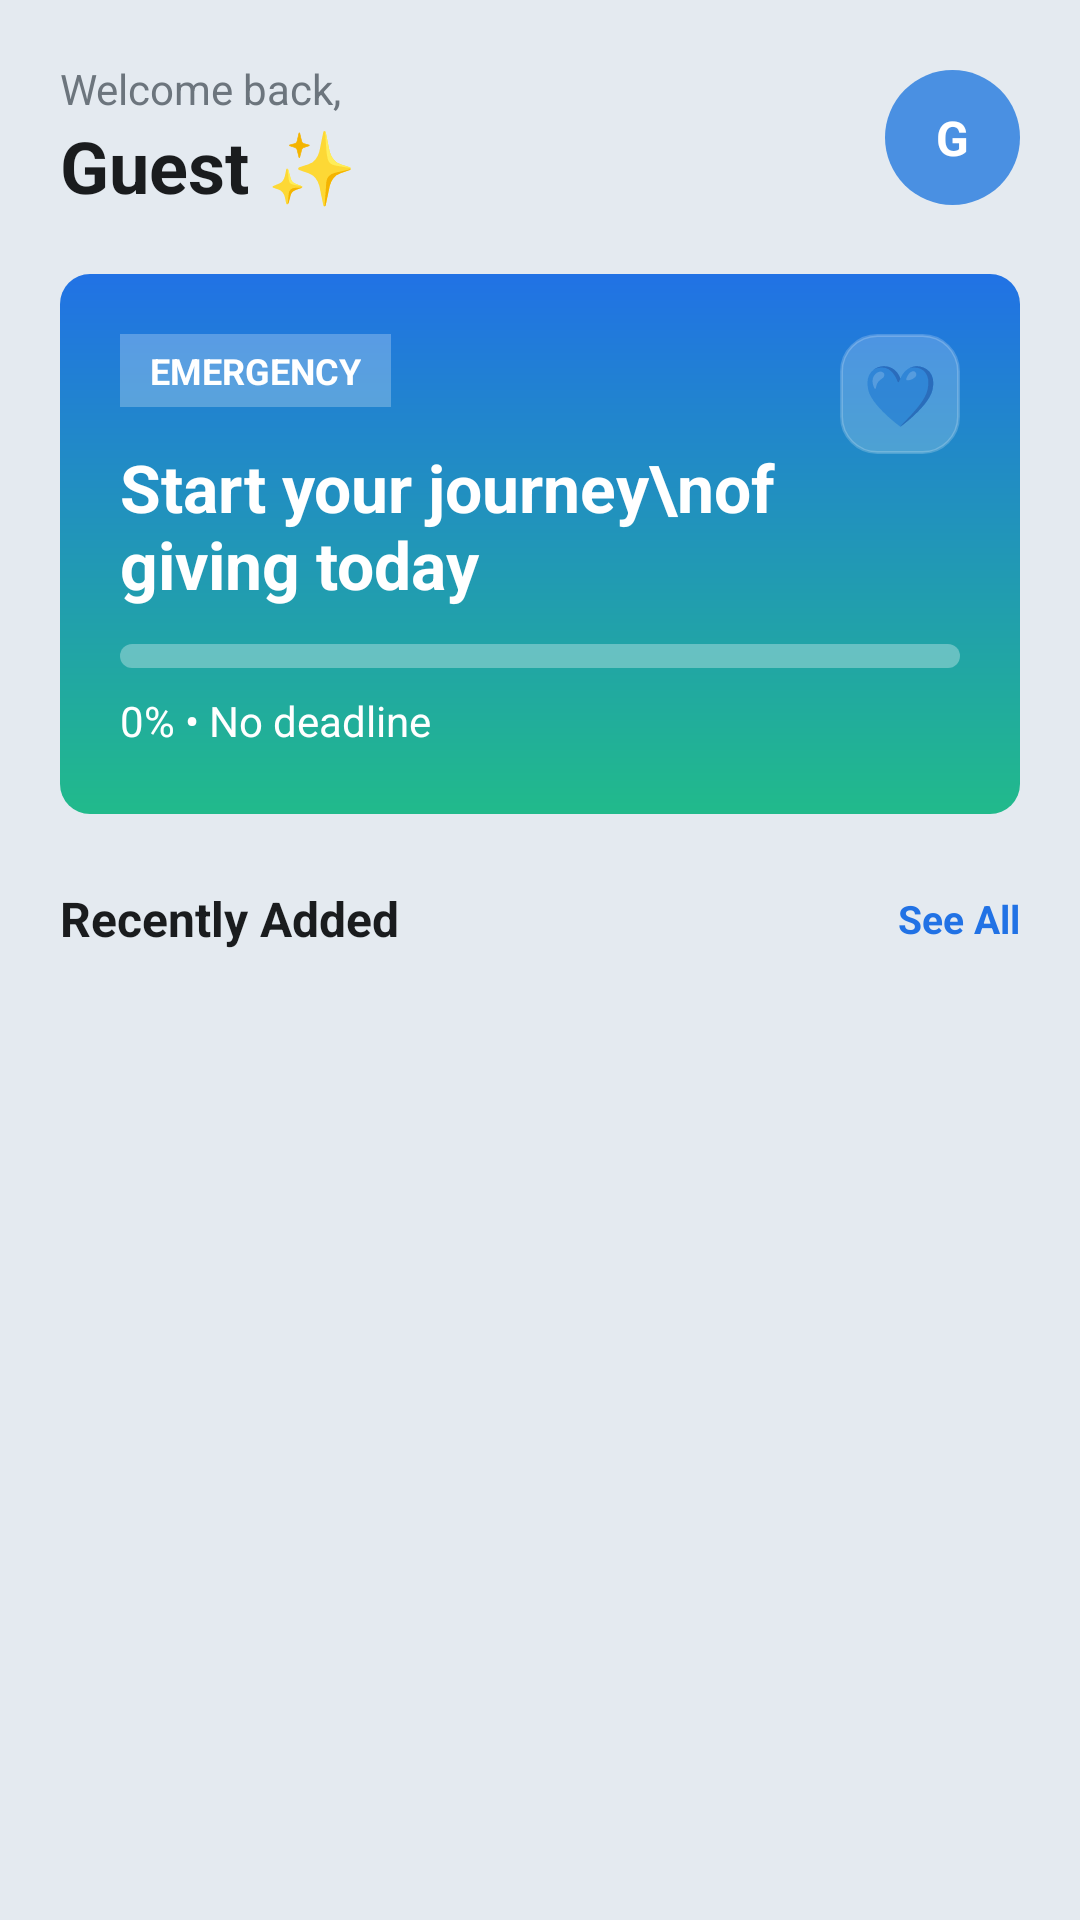

Write the Android layout XML for this screen, with the resource values it uses.
<!-- AndroidManifest.xml: application theme Theme.UlamShare -->
<!-- res/layout/activity_home.xml -->
<?xml version="1.0" encoding="utf-8"?>
<androidx.constraintlayout.widget.ConstraintLayout xmlns:android="http://schemas.android.com/apk/res/android"
    xmlns:app="http://schemas.android.com/apk/res-auto"
    xmlns:tools="http://schemas.android.com/tools"
    android:layout_width="match_parent"
    android:layout_height="match_parent"
    android:background="#E4EAF0">

    <androidx.core.widget.NestedScrollView
        android:layout_width="match_parent"
        android:layout_height="match_parent"
        android:fillViewport="true">

        <LinearLayout
            android:layout_width="match_parent"
            android:layout_height="wrap_content"
            android:orientation="vertical"
            android:padding="20dp">

            <androidx.constraintlayout.widget.ConstraintLayout
                android:layout_width="match_parent"
                android:layout_height="wrap_content">

                <LinearLayout
                    android:id="@+id/greetingLayout"
                    android:layout_width="0dp"
                    android:layout_height="wrap_content"
                    android:orientation="vertical"
                    app:layout_constraintBottom_toBottomOf="parent"
                    app:layout_constraintEnd_toStartOf="@id/btnRegisterHeader"
                    app:layout_constraintStart_toStartOf="parent"
                    app:layout_constraintTop_toTopOf="parent">

                    <TextView
                        android:id="@+id/tvGreeting"
                        android:layout_width="wrap_content"
                        android:layout_height="wrap_content"
                        android:text="Welcome back,"
                        android:textColor="#6C757D"
                        android:textSize="14sp" />

                    <TextView
                        android:id="@+id/tvUserName"
                        android:layout_width="wrap_content"
                        android:layout_height="wrap_content"
                        android:text="Guest ✨"
                        android:textColor="#1A1C1E"
                        android:textSize="24sp"
                        android:textStyle="bold" />
                </LinearLayout>

                <Button
                    android:id="@+id/btnRegisterHeader"
                    style="@style/Widget.MaterialComponents.Button.TextButton"
                    android:layout_width="wrap_content"
                    android:layout_height="wrap_content"
                    android:layout_marginEnd="12dp"
                    android:minWidth="0dp"
                    android:text="Register"
                    android:textAllCaps="false"
                    android:textColor="#2172E5"
                    android:textSize="12sp"
                    android:textStyle="bold"
                    android:visibility="gone"
                    app:layout_constraintBottom_toBottomOf="parent"
                    app:layout_constraintEnd_toStartOf="@id/tvProfileInitials"
                    app:layout_constraintTop_toTopOf="parent"
                    tools:visibility="visible" />

                <TextView
                    android:id="@+id/tvProfileInitials"
                    android:layout_width="45dp"
                    android:layout_height="45dp"
                    android:background="@drawable/circle_blue_profile"
                    android:gravity="center"
                    android:text="G"
                    android:textColor="#FFFFFF"
                    android:textSize="16sp"
                    android:textStyle="bold"
                    app:layout_constraintBottom_toBottomOf="parent"
                    app:layout_constraintEnd_toEndOf="parent"
                    app:layout_constraintTop_toTopOf="parent" />
            </androidx.constraintlayout.widget.ConstraintLayout>

            
            <androidx.constraintlayout.widget.ConstraintLayout
                android:id="@+id/trendingContainer"
                android:layout_width="match_parent"
                android:layout_height="180dp"
                android:layout_marginTop="20dp"
                android:background="@drawable/bg_blue_green_gradient"
                android:clickable="true"
                android:focusable="true"
                android:padding="20dp">

                <TextView
                    android:id="@+id/tvTrendingTag"
                    android:layout_width="wrap_content"
                    android:layout_height="wrap_content"
                    android:background="#40FFFFFF"
                    android:paddingHorizontal="10dp"
                    android:paddingVertical="4dp"
                    android:text="EMERGENCY"
                    android:textColor="#FFFFFF"
                    android:textSize="12sp"
                    android:textStyle="bold"
                    app:layout_constraintStart_toStartOf="parent"
                    app:layout_constraintTop_toTopOf="parent" />

                <TextView
                    android:id="@+id/tvTrendingEmoji"
                    android:layout_width="40dp"
                    android:layout_height="40dp"
                    android:background="@drawable/rounded_soft_blue_rect"
                    android:backgroundTint="#33FFFFFF"
                    android:gravity="center"
                    android:text="💙"
                    android:textSize="20sp"
                    app:layout_constraintEnd_toEndOf="parent"
                    app:layout_constraintTop_toTopOf="parent" />

                <TextView
                    android:id="@+id/tvCampTitle"
                    android:layout_width="match_parent"
                    android:layout_height="wrap_content"
                    android:layout_marginTop="12dp"
                    android:text="Start your journey\nof giving today"
                    android:textColor="#FFFFFF"
                    android:textSize="22sp"
                    android:textStyle="bold"
                    app:layout_constraintStart_toStartOf="parent"
                    app:layout_constraintTop_toBottomOf="@id/tvTrendingTag" />

                <ProgressBar
                    android:id="@+id/pbCampProgress"
                    style="?android:attr/progressBarStyleHorizontal"
                    android:layout_width="0dp"
                    android:layout_height="8dp"
                    android:layout_marginTop="12dp"
                    android:layout_marginBottom="18dp"
                    android:progress="0"
                    android:progressDrawable="@drawable/custom_progress_white"
                    app:layout_constraintTop_toBottomOf="@id/tvCampTitle"
                    app:layout_constraintStart_toStartOf="parent"
                    app:layout_constraintEnd_toEndOf="parent" />

                <TextView
                    android:id="@+id/tvTrendingDetails"
                    android:layout_width="wrap_content"
                    android:layout_height="wrap_content"
                    android:layout_marginTop="8dp"
                    android:text="0% • No deadline"
                    android:textColor="#FFFFFF"
                    android:textSize="14sp"
                    app:layout_constraintTop_toBottomOf="@id/pbCampProgress"
                    app:layout_constraintStart_toStartOf="parent" />

                <TextView
                    android:id="@+id/tvRaised"
                    android:layout_width="wrap_content"
                    android:layout_height="wrap_content"
                    android:layout_marginTop="8dp"
                    android:text="Browse causes and make an impact."
                    android:textColor="#FFFFFF"
                    android:textSize="14sp"
                    app:layout_constraintTop_toBottomOf="@id/tvTrendingDetails"
                    app:layout_constraintStart_toStartOf="parent" />

            </androidx.constraintlayout.widget.ConstraintLayout>

            <androidx.constraintlayout.widget.ConstraintLayout
                android:layout_width="match_parent"
                android:layout_height="wrap_content"
                android:layout_marginTop="24dp">

                <TextView
                    android:id="@+id/tvRecentHeader"
                    android:layout_width="wrap_content"
                    android:layout_height="wrap_content"
                    android:text="Recently Added"
                    android:textColor="#1A1C1E"
                    android:textSize="16sp"
                    android:textStyle="bold"
                    app:layout_constraintBottom_toBottomOf="parent"
                    app:layout_constraintStart_toStartOf="parent"
                    app:layout_constraintTop_toTopOf="parent" />

                <TextView
                    android:id="@+id/btnSeeAllCampaigns"
                    android:layout_width="wrap_content"
                    android:layout_height="wrap_content"
                    android:text="See All"
                    android:textColor="#2172E5"
                    android:textSize="13sp"
                    android:textStyle="bold"
                    app:layout_constraintBottom_toBottomOf="parent"
                    app:layout_constraintEnd_toEndOf="parent"
                    app:layout_constraintTop_toTopOf="parent" />
            </androidx.constraintlayout.widget.ConstraintLayout>

            <androidx.recyclerview.widget.RecyclerView
                android:id="@+id/rvRecentlyAdded"
                android:layout_width="match_parent"
                android:layout_height="wrap_content"
                android:layout_marginTop="12dp"
                android:nestedScrollingEnabled="false"
                tools:listitem="@layout/item_campaign" />

            <androidx.constraintlayout.widget.ConstraintLayout
                android:id="@+id/emptyCampaignsCard"
                android:layout_width="match_parent"
                android:layout_height="120dp"
                android:layout_marginTop="12dp"
                android:background="@drawable/rounded_input_border"
                android:padding="16dp"
                android:visibility="gone">

                <ImageView
                    android:id="@+id/ivEmptyIcon"
                    android:layout_width="40dp"
                    android:layout_height="40dp"
                    android:alpha="0.3"
                    android:src="@drawable/plant"
                    app:layout_constraintBottom_toBottomOf="parent"
                    app:layout_constraintStart_toStartOf="parent"
                    app:layout_constraintTop_toTopOf="parent"
                    app:tint="#6C757D" />

                <TextView
                    android:id="@+id/tvEmptyCampaignsMessage"
                    android:layout_width="0dp"
                    android:layout_height="wrap_content"
                    android:layout_marginStart="16dp"
                    android:text="No campaigns available yet."
                    android:textColor="#6C757D"
                    android:textSize="14sp"
                    app:layout_constraintBottom_toBottomOf="parent"
                    app:layout_constraintEnd_toEndOf="parent"
                    app:layout_constraintStart_toEndOf="@id/ivEmptyIcon"
                    app:layout_constraintTop_toTopOf="parent" />
            </androidx.constraintlayout.widget.ConstraintLayout>

        </LinearLayout>
    </androidx.core.widget.NestedScrollView>

</androidx.constraintlayout.widget.ConstraintLayout>
<!-- res/layout/item_campaign.xml (included above) -->
<?xml version="1.0" encoding="utf-8"?>
<androidx.constraintlayout.widget.ConstraintLayout xmlns:android="http://schemas.android.com/apk/res/android"
    xmlns:app="http://schemas.android.com/apk/res-auto"
    android:id="@+id/cardActiveCampaign"
    android:layout_width="match_parent"
    android:layout_height="wrap_content"
    android:layout_marginBottom="12dp"
    android:background="@drawable/rounded_input_border"
    android:padding="16dp">

    <TextView
        android:id="@+id/tvCampaignEmoji"
        android:layout_width="56dp"
        android:layout_height="56dp"
        android:background="@drawable/rounded_soft_blue_rect"
        android:backgroundTint="#EEF2F8"
        android:gravity="center"
        android:text="💙"
        android:textSize="24sp"
        app:layout_constraintStart_toStartOf="parent"
        app:layout_constraintTop_toTopOf="parent" />

    <TextView
        android:id="@+id/tvActiveCampTitle"
        android:layout_width="0dp"
        android:layout_height="wrap_content"
        android:layout_marginStart="16dp"
        android:text="Scholars for Tomorrow"
        android:textColor="#1A1C1E"
        android:textSize="16sp"
        android:textStyle="bold"
        app:layout_constraintEnd_toStartOf="@id/tvCampaignStatusBadge"
        app:layout_constraintStart_toEndOf="@id/tvCampaignEmoji"
        app:layout_constraintTop_toTopOf="parent" />

    <TextView
        android:id="@+id/tvCampaignStatusBadge"
        android:layout_width="wrap_content"
        android:layout_height="wrap_content"
        android:background="@drawable/bg_campaign_status_expired"
        android:paddingHorizontal="10dp"
        android:paddingVertical="4dp"
        android:text="Expired"
        android:textColor="#B54708"
        android:textSize="11sp"
        android:textStyle="bold"
        android:visibility="gone"
        app:layout_constraintEnd_toEndOf="parent"
        app:layout_constraintTop_toTopOf="parent" />

    <TextView
        android:id="@+id/tvActiveCampSub"
        android:layout_width="0dp"
        android:layout_height="wrap_content"
        android:layout_marginStart="16dp"
        android:layout_marginTop="2dp"
        android:text="Help 500 scholars finish college"
        android:textColor="#6C757D"
        android:textSize="13sp"
        app:layout_constraintEnd_toEndOf="parent"
        app:layout_constraintStart_toEndOf="@id/tvCampaignEmoji"
        app:layout_constraintTop_toBottomOf="@id/tvActiveCampTitle" />

    <ProgressBar
        android:id="@+id/pbMiniProgress"
        style="?android:attr/progressBarStyleHorizontal"
        android:layout_width="0dp"
        android:layout_height="6dp"
        android:layout_marginStart="16dp"
        android:layout_marginTop="16dp"
        android:progress="62"
        android:progressTint="@color/brand_blue"
        app:layout_constraintEnd_toEndOf="parent"
        app:layout_constraintStart_toEndOf="@id/tvCampaignEmoji"
        app:layout_constraintTop_toBottomOf="@id/tvActiveCampSub" />

    <TextView
        android:id="@+id/tvRaisedAmount"
        android:layout_width="wrap_content"
        android:layout_height="wrap_content"
        android:layout_marginStart="16dp"
        android:layout_marginTop="8dp"
        android:text="₱310K raised"
        android:textColor="#A0A5AA"
        android:textSize="12sp"
        app:layout_constraintStart_toEndOf="@id/tvCampaignEmoji"
        app:layout_constraintTop_toBottomOf="@id/pbMiniProgress" />

    <TextView
        android:id="@+id/tvProgressPercent"
        android:layout_width="wrap_content"
        android:layout_height="wrap_content"
        android:layout_marginTop="8dp"
        android:text="62%"
        android:textColor="#A0A5AA"
        android:textSize="12sp"
        app:layout_constraintEnd_toEndOf="parent"
        app:layout_constraintTop_toBottomOf="@id/pbMiniProgress" />
</androidx.constraintlayout.widget.ConstraintLayout>
<!-- resources referenced by this layout -->
<resources>
  <color name="brand_blue">#2172E5</color>
  <!-- drawable bg_blue_green_gradient (drawable) -->
  <?xml version="1.0" encoding="utf-8"?>
  <shape xmlns:android="http://schemas.android.com/apk/res/android">
      <gradient
          android:angle="270"
          android:endColor="#21BA8B"
          android:startColor="#2172E5"
          android:type="linear" />
  
      <corners android:radius="10dp"/>
  </shape>
  <!-- drawable bg_campaign_status_expired (drawable) -->
  <?xml version="1.0" encoding="utf-8"?>
  <shape xmlns:android="http://schemas.android.com/apk/res/android">
      <solid android:color="#FFF4E5" />
      <stroke
          android:width="1dp"
          android:color="#F5C48C" />
      <corners android:radius="999dp" />
  </shape>
  <!-- drawable circle_blue_profile (drawable) -->
  <?xml version="1.0" encoding="utf-8"?>
  <shape xmlns:android="http://schemas.android.com/apk/res/android">
      <solid android:color="#4A90E2" />
      <corners android:radius="100dp"/>
  </shape>
  <!-- drawable custom_progress_white (drawable) -->
  <?xml version="1.0" encoding="utf-8"?>
  <layer-list xmlns:android="http://schemas.android.com/apk/res/android">
      <item android:id="@android:id/background">
          <shape>
              <corners android:radius="5dp" />
              <solid android:color="#50FFFFFF" />
          </shape>
      </item>
      <item android:id="@android:id/progress">
          <clip>
              <shape>
                  <corners android:radius="5dp" />
                  <solid android:color="#FFFFFF" />
              </shape>
          </clip>
      </item>
  </layer-list>
  <!-- drawable rounded_input_border (drawable) -->
  <?xml version="1.0" encoding="utf-8"?>
  <shape xmlns:android="http://schemas.android.com/apk/res/android">
      <solid android:color="#EAF8EE" />
      <corners android:radius="10dp" />
  </shape>
  <!-- drawable rounded_soft_blue_rect (drawable) -->
  <?xml version="1.0" encoding="utf-8"?>
  <shape xmlns:android="http://schemas.android.com/apk/res/android"
      android:shape="rectangle">
  
      <solid android:color="#EBF2FA" />
  
      <corners android:radius="12dp" />
  
      <stroke
          android:width="1dp"
          android:color="#BBDEFB" />
  </shape>
  <style name="Theme.UlamShare" parent="Theme.MaterialComponents.Light.NoActionBar">
          
          <item name="colorPrimary">@color/brand_blue</item>
          <item name="colorPrimaryVariant">@color/primary_blue</item>
          <item name="colorOnPrimary">@color/white</item>
          
          <item name="colorSecondary">@color/sky_blue</item>
          <item name="colorSecondaryVariant">@color/sky_blue</item>
          <item name="colorOnSecondary">@color/black</item>
          
          <item name="android:statusBarColor">?attr/colorPrimaryVariant</item>
          
      </style>
  <color name="primary_blue">#2172E5</color>
  <color name="white">#FFFFFF</color>
  <color name="sky_blue">#579AFA</color>
  <color name="black">#FF000000</color>
</resources>
